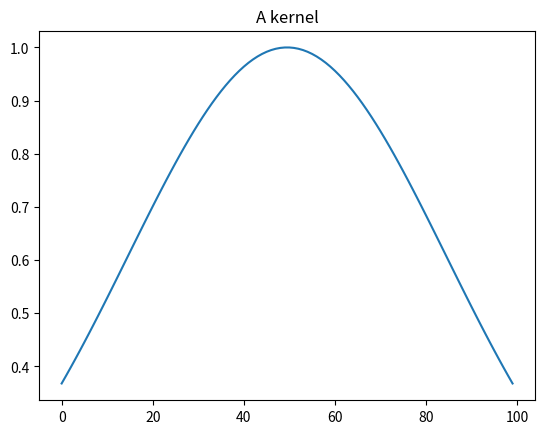

This figure's Python source:
from abc import ABC, abstractmethod
from scipy.spatial import distance_matrix
import numpy as np
import matplotlib.pyplot as plt

class Kernel(ABC):
 
    def __init__(self):
        super().__init__()
    
    @abstractmethod
    def eval(self):
        pass

    @abstractmethod
    def diagonal(self, X):
        pass


class RBF(Kernel):
    def __init__(self, rbf_type='gauss', ep=1):
        self.rbf_type = rbf_type
        self.ep = ep
        if self.rbf_type == 'gauss':
            self.rbf = lambda ep, r: np.exp(-(ep * r) ** 2)
        elif self.rbf_type == 'gauss_tanh':
            self.rbf = lambda ep, r: np.exp(-(ep * np.tanh(r)) ** 2)
        elif self.rbf_type == 'imq':
            self.rbf = lambda ep, r: 1. / np.sqrt(1 + (ep * r) ** 2)
        elif self.rbf_type == 'mat0':
            self.rbf = lambda ep, r : np.exp(-ep * r)
        elif self.rbf_type == 'mat1':
            self.rbf = lambda ep, r: np.exp(-ep * r) * (1 + ep * r)
        elif self.rbf_type == 'mat2':
            self.rbf = lambda ep, r: np.exp(-ep * r) * (3 + 3 * ep * r + (ep * r) ** 2)
        elif self.rbf_type ==  'wen':   
            k = 0
            d = 2
            l = np.floor(d / 2) + k + 1
            c = np.math.factorial(l + 2 * k) / np.math.factorial(l)
            e = l + k
#            if k == 0:
#                p = '1';
#            elif k == 1:
#                p = '(l + 1) * r + 1'
#            elif k == 2:
#                p = '(l + 3) * (l + 1) * r .^ 2 + 3 * (l + 2) * r + 3'
#            elif k == 3:
#                p = '(l + 5) * (l + 3) * (l + 1) * r .^ 3 + (45 + 6 * l * (l + 6)) * r .^ 2 + (15 * (l + 3)) * r + 15'
#            elif k == 4:
#                p = '(l + 7) * (l + 5) * (l + 3) * (l + 1) * r .^ 4 + (5 * (l + 4) * (21 + 2 * l * (8 + l))) * r .^ 3 + (45 * (14 + l * (l + 8))) * r .^ 2 + (105 * (l + 4)) * r + 105'
#            elif:
#                raise Exception('This Wendland kernel is not implemented')
            self.rbf = lambda ep, r: np.max(1 - ep * r, 0) ** e * ((l + 1) * ep * r + 1) / c
           
        else:
            self.rbf = None
            raise Exception('This RBF is not implemented')
            
    def eval(self, x, y):
        return self.rbf(self.ep, distance_matrix(np.atleast_2d(x), np.atleast_2d(y)))

    def diagonal(self, X):
        return np.ones((X.shape[0], 1)) * self.rbf(self.ep, 0)
    
    def __str__(self):
     return self.rbf_type + ' [gamma = %2.2e]' % self.ep   

    
class polynomial(Kernel):
    def __init__(self, a=0, p=1):
        self.a = a
        self.p = p
            
    def eval(self, x, y):
        return (np.atleast_2d(x) @ np.atleast_2d(y).transpose() + self.a) ** self.p
    
    def diagonal(self, X):
        return ((np.linalg.norm(X, axis=1) + self.a) ** self.p)[:, None]

    def __str__(self):
     return 'polynomial' + ' [a = %2.2e, p = %2.2e]' % (self.a, self.p)   


def main():
    ker = RBF(rbf_type='gauss')

    x = np.linspace(-1, 1, 100)[:, None]
    y = np.matrix([0])
    A = ker.eval(x, y)


    fig = plt.figure(1)
    fig.clf()
    ax = fig.gca()
    ax.plot(A)
    ax.set_title('A kernel')
    fig.show()


if __name__ == '__main__':
    main()


        